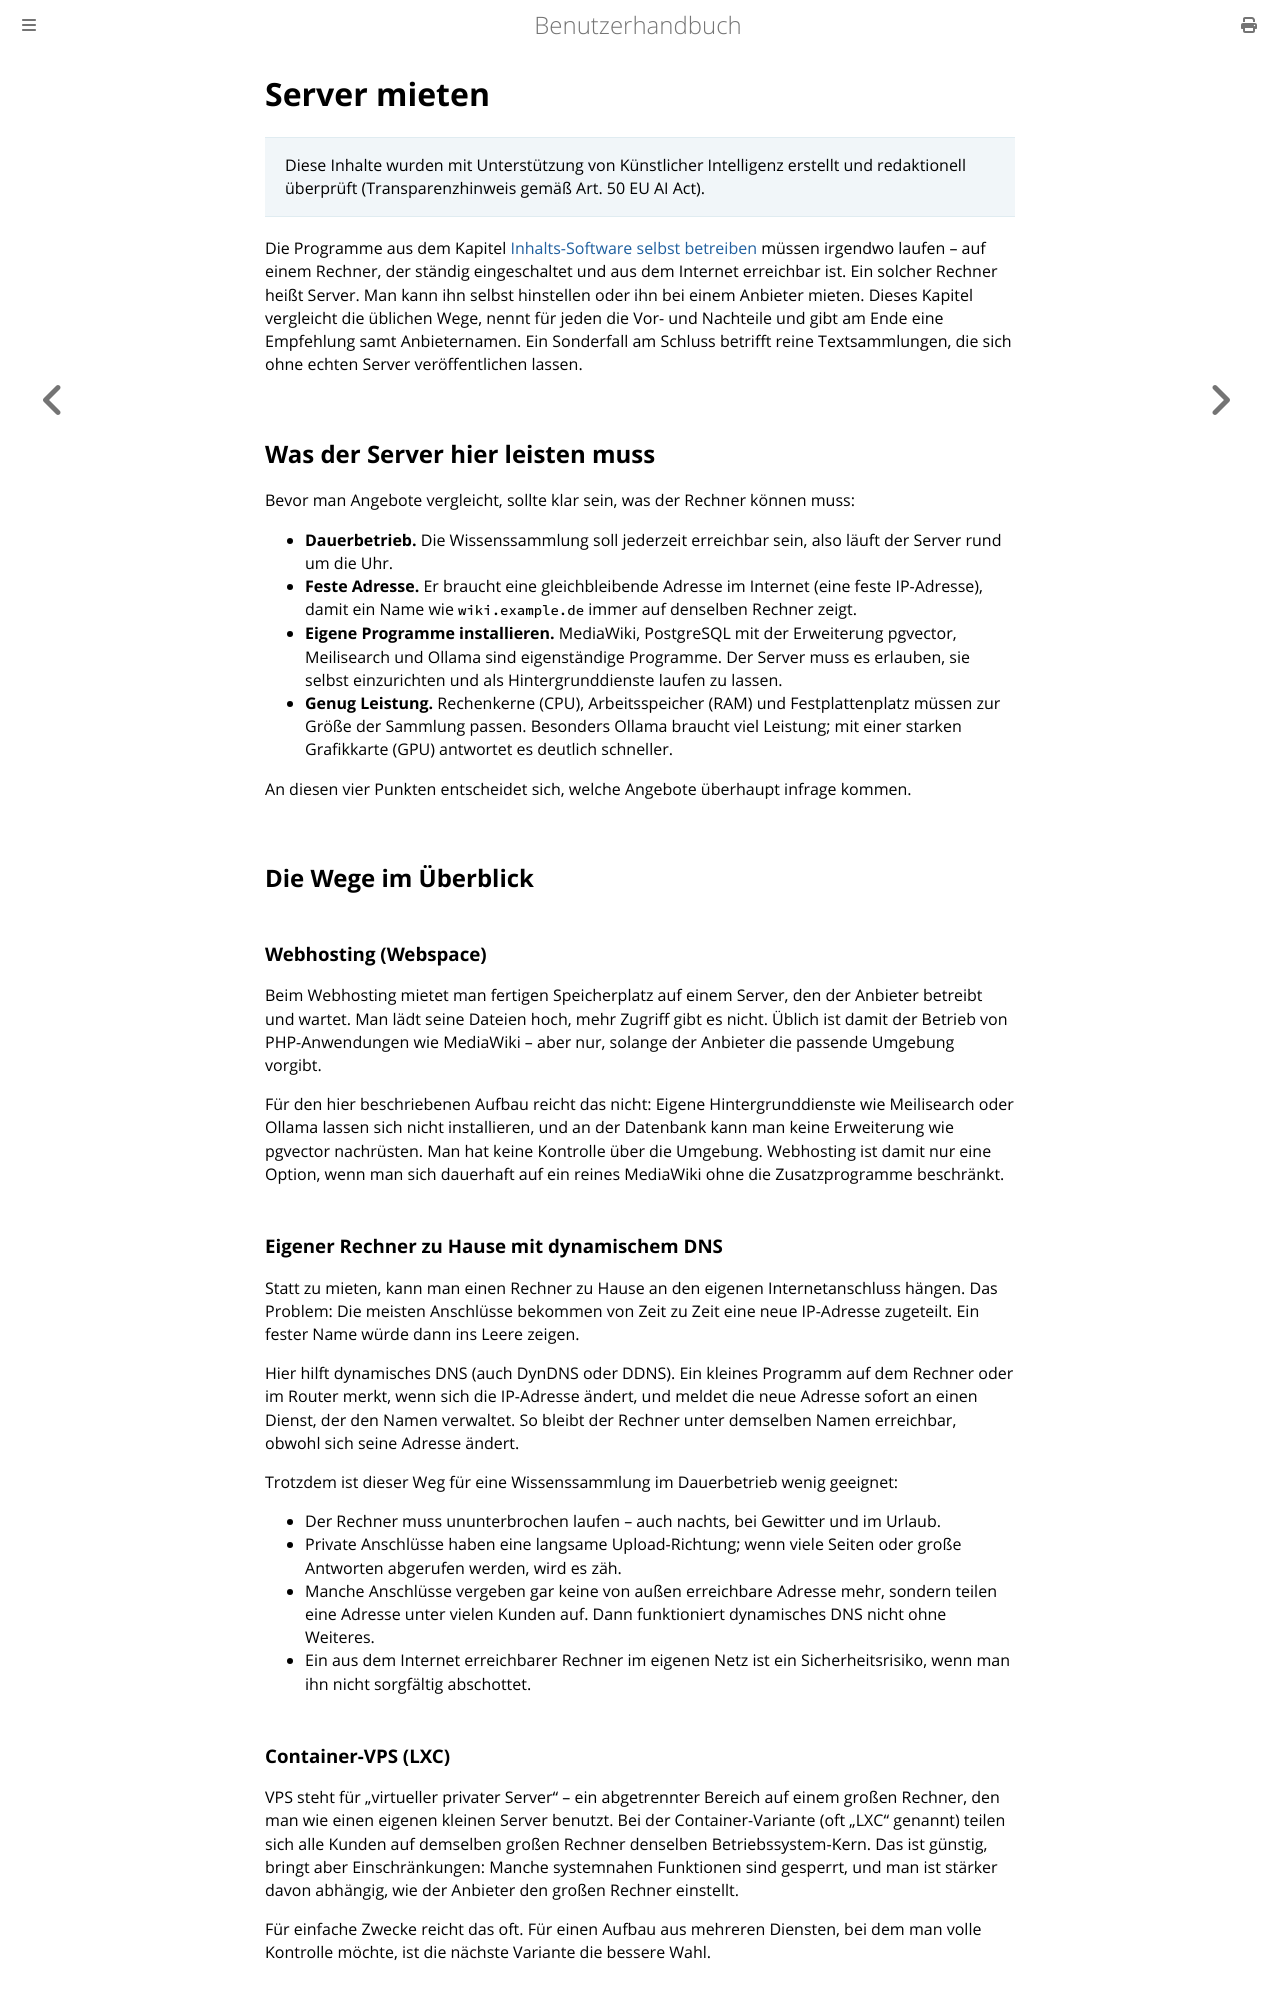

repository: thorstenkloehn/benutzerbuch · page: server-einrichten/server-mieten.html · generator: mdbook

# Server mieten

> Diese Inhalte wurden mit Unterstützung von Künstlicher Intelligenz erstellt und redaktionell überprüft (Transparenzhinweis gemäß Art. 50 EU AI Act).

Die Programme aus dem Kapitel [Inhalts-Software selbst betreiben](../grundlagen/inhalt-software-verwalten.md) müssen irgendwo laufen – auf einem Rechner, der ständig eingeschaltet und aus dem Internet erreichbar ist. Ein solcher Rechner heißt Server. Man kann ihn selbst hinstellen oder ihn bei einem Anbieter mieten. Dieses Kapitel vergleicht die üblichen Wege, nennt für jeden die Vor- und Nachteile und gibt am Ende eine Empfehlung samt Anbieternamen. Ein Sonderfall am Schluss betrifft reine Textsammlungen, die sich ohne echten Server veröffentlichen lassen.

## Was der Server hier leisten muss

Bevor man Angebote vergleicht, sollte klar sein, was der Rechner können muss:

- **Dauerbetrieb.** Die Wissenssammlung soll jederzeit erreichbar sein, also läuft der Server rund um die Uhr.
- **Feste Adresse.** Er braucht eine gleichbleibende Adresse im Internet (eine feste IP-Adresse), damit ein Name wie `wiki.example.de` immer auf denselben Rechner zeigt.
- **Eigene Programme installieren.** MediaWiki, PostgreSQL mit der Erweiterung pgvector, Meilisearch und Ollama sind eigenständige Programme. Der Server muss es erlauben, sie selbst einzurichten und als Hintergrunddienste laufen zu lassen.
- **Genug Leistung.** Rechenkerne (CPU), Arbeitsspeicher (RAM) und Festplattenplatz müssen zur Größe der Sammlung passen. Besonders Ollama braucht viel Leistung; mit einer starken Grafikkarte (GPU) antwortet es deutlich schneller.

An diesen vier Punkten entscheidet sich, welche Angebote überhaupt infrage kommen.

## Die Wege im Überblick

### Webhosting (Webspace)

Beim Webhosting mietet man fertigen Speicherplatz auf einem Server, den der Anbieter betreibt und wartet. Man lädt seine Dateien hoch, mehr Zugriff gibt es nicht. Üblich ist damit der Betrieb von PHP-Anwendungen wie MediaWiki – aber nur, solange der Anbieter die passende Umgebung vorgibt.

Für den hier beschriebenen Aufbau reicht das nicht: Eigene Hintergrunddienste wie Meilisearch oder Ollama lassen sich nicht installieren, und an der Datenbank kann man keine Erweiterung wie pgvector nachrüsten. Man hat keine Kontrolle über die Umgebung. Webhosting ist damit nur eine Option, wenn man sich dauerhaft auf ein reines MediaWiki ohne die Zusatzprogramme beschränkt.

### Eigener Rechner zu Hause mit dynamischem DNS

Statt zu mieten, kann man einen Rechner zu Hause an den eigenen Internetanschluss hängen. Das Problem: Die meisten Anschlüsse bekommen von Zeit zu Zeit eine neue IP-Adresse zugeteilt. Ein fester Name würde dann ins Leere zeigen.

Hier hilft dynamisches DNS (auch DynDNS oder DDNS). Ein kleines Programm auf dem Rechner oder im Router merkt, wenn sich die IP-Adresse ändert, und meldet die neue Adresse sofort an einen Dienst, der den Namen verwaltet. So bleibt der Rechner unter demselben Namen erreichbar, obwohl sich seine Adresse ändert.

Trotzdem ist dieser Weg für eine Wissenssammlung im Dauerbetrieb wenig geeignet:

- Der Rechner muss ununterbrochen laufen – auch nachts, bei Gewitter und im Urlaub.
- Private Anschlüsse haben eine langsame Upload-Richtung; wenn viele Seiten oder große Antworten abgerufen werden, wird es zäh.
- Manche Anschlüsse vergeben gar keine von außen erreichbare Adresse mehr, sondern teilen eine Adresse unter vielen Kunden auf. Dann funktioniert dynamisches DNS nicht ohne Weiteres.
- Ein aus dem Internet erreichbarer Rechner im eigenen Netz ist ein Sicherheitsrisiko, wenn man ihn nicht sorgfältig abschottet.

### Container-VPS (LXC)

VPS steht für „virtueller privater Server“ – ein abgetrennter Bereich auf einem großen Rechner, den man wie einen eigenen kleinen Server benutzt. Bei der Container-Variante (oft „LXC“ genannt) teilen sich alle Kunden auf demselben großen Rechner denselben Betriebssystem-Kern. Das ist günstig, bringt aber Einschränkungen: Manche systemnahen Funktionen sind gesperrt, und man ist stärker davon abhängig, wie der Anbieter den großen Rechner einstellt.

Für einfache Zwecke reicht das oft. Für einen Aufbau aus mehreren Diensten, bei dem man volle Kontrolle möchte, ist die nächste Variante die bessere Wahl.
